Run: headless pygame with SDL's dummy video driver; simulated clock (each Clock.tick advances the game by its frame time, no real sleeping); random seed 0; keys injected as events and as key.get_pressed() state; mouse plan: one left click at the window centre at the start of phase 2, then a move to the lower-right quarter at the start of phase 3; restart key R tapped at the start of phases 3 and 4.
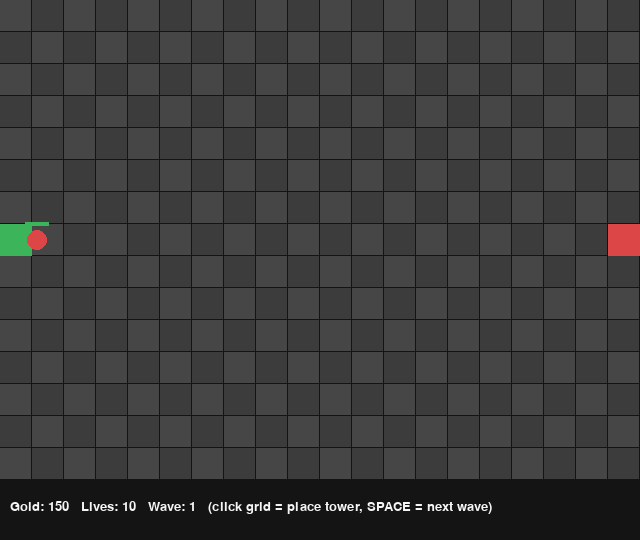
Frame 1 of 4 · flips 1–60 · no input
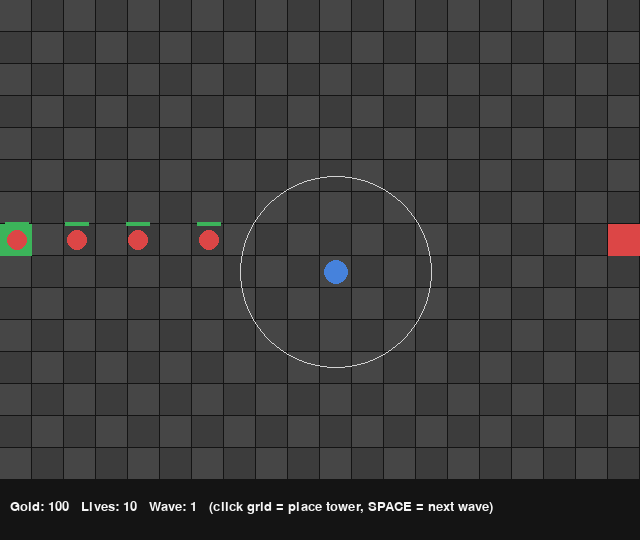
Frame 2 of 4 · flips 61–180 · clicked the window centre · tapped SPACE, RETURN · held RIGHT (→), D
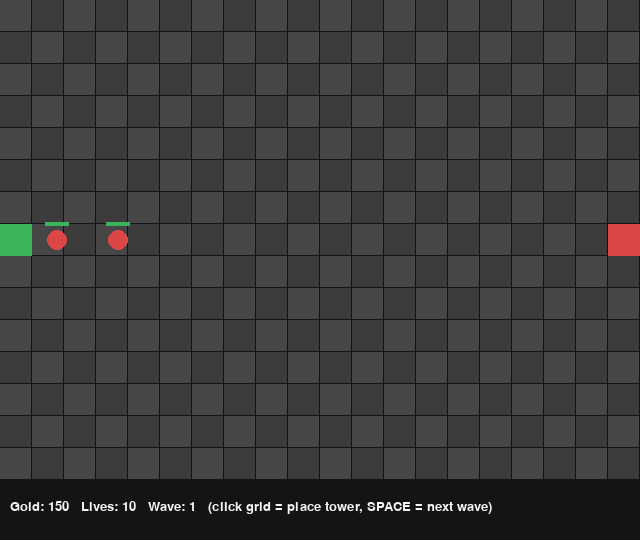
Frame 3 of 4 · flips 181–300 · moved the mouse to the lower-right quarter · tapped R · held DOWN (↓), S
Frame 4 of 4 · flips 301–420 · tapped R · held LEFT (←), A, UP (↑), W · screen unchanged from frame 3, image omitted

The pygame program that drew these frames:

"""
Tower Defense Game AI
------------------------
Enemies use BFS to find the shortest path through a grid maze toward your
base, automatically recalculating if you place a tower that blocks their
route. Towers automatically target and shoot the nearest enemy in range.

Controls:
  Left click on grid -> place a tower (costs gold)
  SPACE               -> start next wave early
  R                   -> restart
"""

import pygame
import math
from collections import deque

CELL = 32
COLS, ROWS = 20, 15
WIDTH, HEIGHT = COLS * CELL, ROWS * CELL + 60
FPS = 60

BLACK = (20, 20, 20)
GREY = (70, 70, 70)
LIGHT = (210, 210, 210)
GREEN = (60, 180, 90)
RED = (220, 70, 70)
BLUE = (70, 130, 220)
YELLOW = (240, 220, 80)
WHITE = (245, 245, 245)

START = (0, ROWS // 2)
END = (COLS - 1, ROWS // 2)

TOWER_COST = 50
TOWER_RANGE = 3 * CELL
TOWER_DAMAGE = 12
TOWER_FIRE_RATE = 20  # frames between shots


def bfs_path(blocked, start, end):
    queue = deque([start])
    came_from = {start: None}
    while queue:
        cur = queue.popleft()
        if cur == end:
            break
        for dx, dy in [(-1, 0), (1, 0), (0, -1), (0, 1)]:
            nxt = (cur[0] + dx, cur[1] + dy)
            if (0 <= nxt[0] < COLS and 0 <= nxt[1] < ROWS
                    and nxt not in blocked and nxt not in came_from):
                came_from[nxt] = cur
                queue.append(nxt)
    if end not in came_from:
        return None
    path = []
    node = end
    while node is not None:
        path.append(node)
        node = came_from[node]
    path.reverse()
    return path


class Enemy:
    def __init__(self, path, hp, speed):
        self.path = path
        self.progress = 0.0  # index along path (float)
        self.hp = hp
        self.max_hp = hp
        self.speed = speed
        self.alive = True
        self.reached_end = False

    def pos(self):
        idx = int(self.progress)
        if idx >= len(self.path) - 1:
            return self.grid_to_px(self.path[-1])
        a = self.grid_to_px(self.path[idx])
        b = self.grid_to_px(self.path[idx + 1])
        t = self.progress - idx
        return (a[0] + (b[0] - a[0]) * t, a[1] + (b[1] - a[1]) * t)

    @staticmethod
    def grid_to_px(cell):
        return (cell[0] * CELL + CELL / 2, cell[1] * CELL + CELL / 2)

    def update(self):
        self.progress += self.speed
        if self.progress >= len(self.path) - 1:
            self.reached_end = True

    def draw(self, win):
        x, y = self.pos()
        pygame.draw.circle(win, RED, (int(x), int(y)), 10)
        # hp bar
        pygame.draw.rect(win, BLACK, (x - 12, y - 18, 24, 4))
        pygame.draw.rect(win, GREEN, (x - 12, y - 18, 24 * (self.hp / self.max_hp), 4))


class Tower:
    def __init__(self, cell):
        self.cell = cell
        self.px = Enemy.grid_to_px(cell)
        self.cooldown = 0

    def update(self, enemies):
        if self.cooldown > 0:
            self.cooldown -= 1
            return
        target = None
        best_dist = TOWER_RANGE
        for e in enemies:
            if not e.alive:
                continue
            ex, ey = e.pos()
            d = math.hypot(ex - self.px[0], ey - self.px[1])
            if d <= best_dist:
                best_dist = d
                target = e
        if target:
            target.hp -= TOWER_DAMAGE
            if target.hp <= 0:
                target.alive = False
            self.cooldown = TOWER_FIRE_RATE

    def draw(self, win):
        pygame.draw.circle(win, BLUE, (int(self.px[0]), int(self.px[1])), 12)
        pygame.draw.circle(win, LIGHT, (int(self.px[0]), int(self.px[1])), TOWER_RANGE, 1)


def main():
    pygame.init()
    win = pygame.display.set_mode((WIDTH, HEIGHT))
    pygame.display.set_caption("Tower Defense AI")
    clock = pygame.time.Clock()
    font = pygame.font.SysFont("Segoe UI", 20)

    def reset():
        return {
            'towers': [],
            'enemies': [],
            'gold': 150,
            'lives': 10,
            'wave': 0,
            'spawn_timer': 0,
            'spawned_this_wave': 0,
            'game_over': False,
        }

    state = reset()

    def blocked_cells():
        return {t.cell for t in state['towers']}

    def recompute_paths():
        blocked = blocked_cells()
        path = bfs_path(blocked, START, END)
        for e in state['enemies']:
            if e.alive:
                # keep progress roughly, just recompute path from current cell forward
                new_path = bfs_path(blocked, (int(e.pos()[0] // CELL), int(e.pos()[1] // CELL)), END)
                if new_path:
                    e.path = new_path
                    e.progress = 0
        return path

    def start_wave():
        state['wave'] += 1
        state['spawned_this_wave'] = 0
        state['spawn_timer'] = 0

    running = True
    while running:
        clock.tick(FPS)
        for event in pygame.event.get():
            if event.type == pygame.QUIT:
                running = False
            if event.type == pygame.KEYDOWN:
                if event.key == pygame.K_r:
                    state = reset()
                if event.key == pygame.K_SPACE and state['spawned_this_wave'] == 0 and not state['game_over']:
                    start_wave()
            if event.type == pygame.MOUSEBUTTONDOWN and not state['game_over']:
                mx, my = pygame.mouse.get_pos()
                cell = (mx // CELL, my // CELL)
                if (0 <= cell[0] < COLS and 0 <= cell[1] < ROWS
                        and cell not in (START, END)
                        and cell not in blocked_cells()
                        and state['gold'] >= TOWER_COST):
                    trial_blocked = blocked_cells() | {cell}
                    if bfs_path(trial_blocked, START, END) is not None:
                        state['towers'].append(Tower(cell))
                        state['gold'] -= TOWER_COST
                        recompute_paths()

        if not state['game_over']:
            if state['wave'] == 0:
                start_wave()

            enemies_per_wave = 5 + state['wave']
            state['spawn_timer'] += 1
            if state['spawned_this_wave'] < enemies_per_wave and state['spawn_timer'] % 45 == 0:
                path = bfs_path(blocked_cells(), START, END)
                if path:
                    hp = 30 + state['wave'] * 8
                    speed = 0.04 + min(state['wave'] * 0.002, 0.03)
                    state['enemies'].append(Enemy(path, hp, speed))
                    state['spawned_this_wave'] += 1

            for e in state['enemies']:
                if e.alive and not e.reached_end:
                    e.update()
                    if e.reached_end:
                        state['lives'] -= 1
                        e.alive = False

            for t in state['towers']:
                t.update(state['enemies'])

            for e in state['enemies']:
                if not e.alive and not e.reached_end:
                    state['gold'] += 10

            state['enemies'] = [e for e in state['enemies'] if e.alive]

            if state['lives'] <= 0:
                state['game_over'] = True

            if (state['spawned_this_wave'] >= enemies_per_wave and not state['enemies']):
                state['gold'] += 30
                start_wave()

        # draw
        win.fill(BLACK)
        for r in range(ROWS):
            for c in range(COLS):
                rect = (c * CELL, r * CELL, CELL - 1, CELL - 1)
                pygame.draw.rect(win, GREY if (r + c) % 2 == 0 else (60, 60, 60), rect)
        sx, sy = START
        ex, ey = END
        pygame.draw.rect(win, GREEN, (sx * CELL, sy * CELL, CELL, CELL))
        pygame.draw.rect(win, RED, (ex * CELL, ey * CELL, CELL, CELL))

        for t in state['towers']:
            t.draw(win)
        for e in state['enemies']:
            e.draw(win)

        hud = font.render(
            f"Gold: {state['gold']}   Lives: {state['lives']}   Wave: {state['wave']}   "
            f"(click grid = place tower, SPACE = next wave)", True, WHITE)
        win.blit(hud, (10, HEIGHT - 40))

        if state['game_over']:
            msg = font.render("GAME OVER - press R to restart", True, RED)
            win.blit(msg, (WIDTH // 2 - 140, HEIGHT // 2))

        pygame.display.update()

    pygame.quit()


if __name__ == "__main__":
    main()
